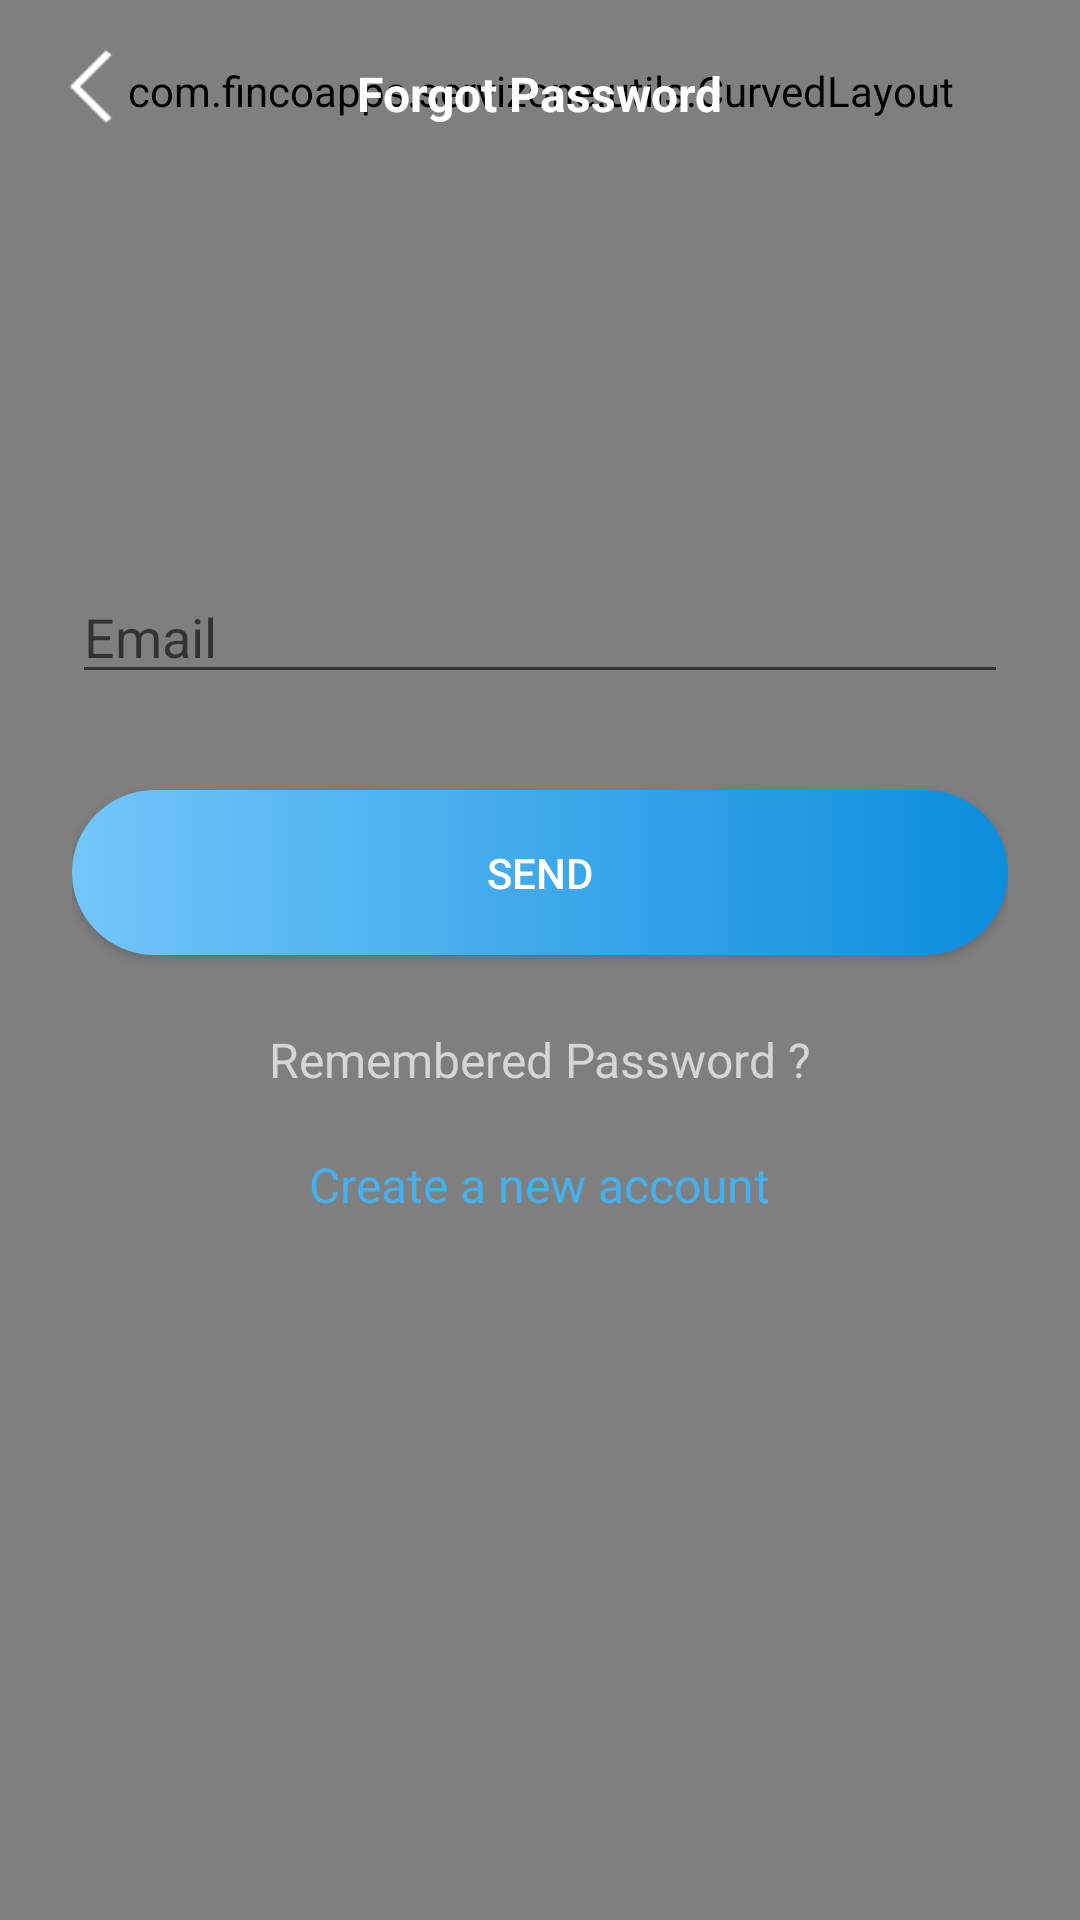

Here is an Android app screen rendered from its layout file. Give the layout XML and the strings, colors and styles it references.
<!-- AndroidManifest.xml: application theme AppTheme.NoActionBar -->
<!-- res/layout/activity_forgot_password.xml -->
<?xml version="1.0" encoding="utf-8"?>
<RelativeLayout xmlns:android="http://schemas.android.com/apk/res/android"
    xmlns:app="http://schemas.android.com/apk/res-auto"
    xmlns:tools="http://schemas.android.com/tools"
    android:layout_width="match_parent"
    android:layout_height="match_parent"
    android:orientation="vertical"
    android:clipChildren="false"
    tools:context="com.fincoapps.servizone.Signin">


    <include layout="@layout/footer"/>

    <LinearLayout
        android:orientation="vertical"
        android:layout_width="match_parent"
        android:layout_height="match_parent"
        android:paddingTop="140dp"
        android:paddingLeft="24dp"
        android:paddingRight="24dp">


            <EditText
                android:layout_marginTop="50dp"
                android:layout_marginBottom="8dp"
                android:id="@+id/input_email"
                android:layout_width="match_parent"
                android:layout_height="wrap_content"
                android:hint="Email"
                android:inputType="textEmailAddress"
                android:textColor="#D6D4D5"
                android:textColorLink="#D6D4D5" />


        <android.support.v7.widget.AppCompatButton
            android:elevation="10dp"
            android:id="@+id/forgotbtn"
            android:layout_width="fill_parent"
            android:layout_height="55dp"
            android:textColor="#fff"
            android:layout_marginTop="24dp"
            android:layout_marginBottom="24dp"
            android:text="Send"
            android:background="@drawable/roundlogin"/>

        <TextView
            android:id="@+id/forgotpass"
            android:layout_width="wrap_content"
            android:layout_height="wrap_content"
            android:layout_gravity="center"
            android:text="Remembered Password ?"
            android:textColor="#D6D4D5"
            android:textSize="16sp" />


        <TextView
            android:id="@+id/link_signup"
            android:layout_width="wrap_content"
            android:layout_height="wrap_content"
            android:layout_gravity="center"
            android:layout_marginTop="20dp"
            android:clickable="true"
            android:text="@string/create"
            android:textColor="@color/colorPrimary"
            android:textSize="16sp" />
<LinearLayout
    android:orientation="horizontal"
    android:id="@+id/errorandsuccess"
    android:layout_width="match_parent"
    android:layout_height="wrap_content">

</LinearLayout>
    </LinearLayout>

    <RelativeLayout
        android:id="@+id/toolbar"
        android:layout_width="match_parent"
        android:layout_height="200dp"
        android:layout_marginTop="-70dp"
        android:clipChildren="false"
        android:orientation="vertical">

        <com.fincoapps.servizone.utils.CurvedLayout
            android:layout_width="match_parent"
            android:layout_height="match_parent"
            app:circleBackgroundColor="#46B0ED"
            android:layout_centerHorizontal="true" />

        <TextView
            android:id="@+id/toolbarTitle"
            android:layout_width="wrap_content"
            android:layout_height="wrap_content"
            android:layout_alignParentTop="false"
            android:layout_centerHorizontal="true"
            android:layout_centerVertical="false"
            android:layout_marginTop="90dp"
            android:layout_marginLeft="20dp"
            android:text="Forgot Password"
            android:textStyle="bold"
            android:textColor="#fff"
            android:textSize="16dp" />

        <ImageButton
            android:id="@+id/btnBack"
            android:layout_width="30dp"
            android:layout_height="27dp"
            android:layout_alignParentLeft="true"
            android:layout_alignParentStart="true"
            android:layout_alignParentTop="true"
            android:layout_marginLeft="15dp"
            android:layout_marginTop="85dp"
            android:background="@drawable/backbtn" />
    </RelativeLayout>


</RelativeLayout>
<!-- res/layout/footer.xml (included above) -->
<?xml version="1.0" encoding="utf-8"?>
<RelativeLayout xmlns:android="http://schemas.android.com/apk/res/android"
    xmlns:app="http://schemas.android.com/apk/res-auto"
    xmlns:tools="http://schemas.android.com/tools"
    android:layout_width="match_parent"
    android:layout_height="match_parent"
    android:clipChildren="false"
    android:gravity="center_horizontal">

    <com.fincoapps.servizone.utils.CurvedLayout
        android:layout_width="match_parent"
        android:layout_height="match_parent"
        android:layout_marginBottom="-700dp"
        android:layout_alignParentBottom="true"
        app:circleBackgroundColor="#E3F1F9"
        android:layout_centerHorizontal="true" />

</RelativeLayout>
<!-- resources referenced by this layout -->
<resources>
  <color name="colorPrimary">#46B0ED</color>
  <!-- drawable backbtn: png bitmap (drawable, 333 bytes) -->
  <!-- drawable roundlogin (drawable) -->
  <?xml version="1.0" encoding="utf-8"?>
  <selector xmlns:android="http://schemas.android.com/apk/res/android">
      <item>
          <shape>
              <gradient
                  android:endColor="#72C6FA"
                  android:startColor="#0C8DDC"
                  android:angle="180"/>
              <corners android:radius="50dp"/>
          </shape>
      </item>
  </selector>
  <string name="create">Create a new account</string>
  <style name="AppTheme.NoActionBar">
          <item name="windowActionBar">false</item>
          <item name="windowNoTitle">true</item>
      </style>
</resources>
